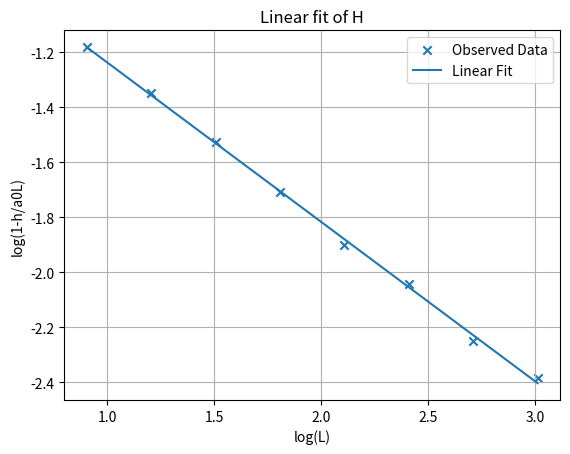

Write Python code to recreate this figure.

import numpy as np
import matplotlib.pyplot as plt
from scipy.optimize import curve_fit

def linfit(x,a1,w1):
    return (a1 + (w1*x))


height8 = 12.966073403720461
height16 = 26.51176771291279
height32 = 53.86440529598425
height64 = 108.86492114530701
height128 = 219.27627009875573
height256 = 440.12905785600924
height512 = 883.3112396096856
height1024 = 1769.2819424160234


a0 = 1.735
heightarray = [height8,height16,height32,height64,height128,height256,height512,height1024]
lengtharray = [8,16,32,64,128,256,512,1024]

heightarrayrescaled = [1- (heightarray[i]/(a0*lengtharray[i])) for i in range(len(heightarray))]
logheight = [np.log10(i) for i in heightarrayrescaled]
loglength = [np.log10(i) for i in lengtharray]
logheightfit = [linfit(i,np.polyfit(loglength,logheight,1)[1], np.polyfit(loglength,logheight,1)[0]) for i in loglength]



plt.scatter(loglength,logheight, label = 'Observed Data',marker = 'x' )
plt.plot(loglength,logheightfit, label = "Linear Fit")
plt.xlabel("log(L)")
plt.ylabel("log(1-h/a0L)")
plt.title("Linear fit of H")
plt.grid()
plt.legend()
plt.show()

def heightscaling(x,a0,a1,w1):
    h = a0*x*(1-(a1*(x**(-w1))))
    return h
"""

A = np.polyfit(loglength,logheight,1)
print(A)
popt, pcov = curve_fit(heightscaling, lengtharray, heightarray)
print(popt)
perr = np.sqrt(np.diag(pcov))
print(perr)

"""




